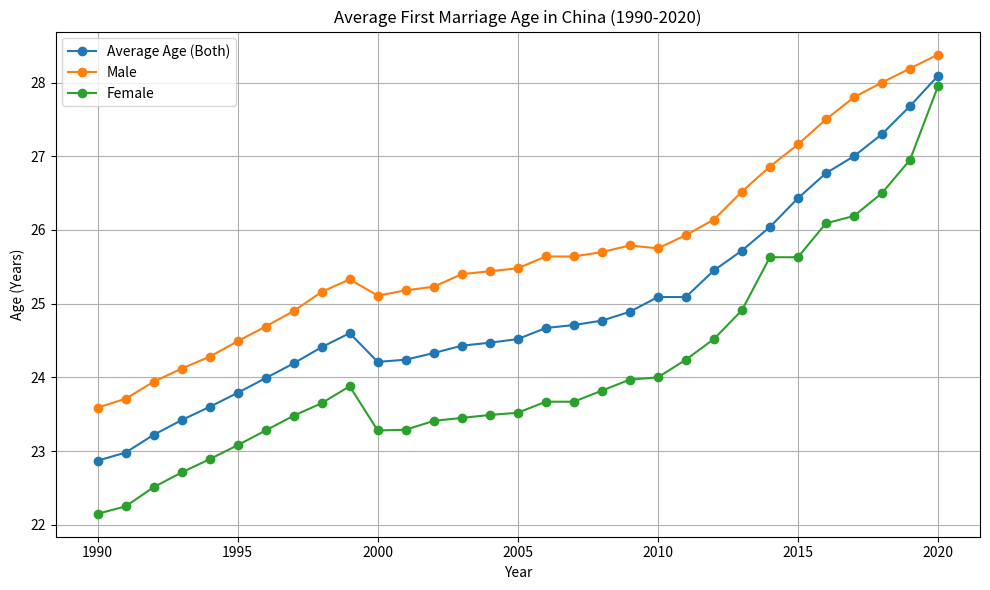

Python code for this plot:
# Creating a DataFrame from the manually extracted data
import pandas as pd
import matplotlib.pyplot as plt
marriage_age_data = {
    'Year': list(range(1990, 2021)),
    'Average Age (Both)': [22.87, 22.98, 23.22, 23.42, 23.60, 23.79, 23.99, 24.19, 24.41, 24.60, 24.21, 24.24, 24.33, 24.43, 24.47, 24.52, 24.67, 24.71, 24.77, 24.89, 25.09, 25.09, 25.45, 25.72, 26.04, 26.43, 26.77, 27, 27.3, 27.68, 28.09],
    'Male': [23.59, 23.71, 23.94, 24.12, 24.28, 24.49, 24.69, 24.9, 25.16, 25.33, 25.11, 25.18, 25.23, 25.4, 25.44, 25.48, 25.64, 25.64, 25.7, 25.79, 25.75, 25.93, 26.14, 26.52, 26.86, 27.16, 27.5, 27.8, 28, 28.19, 28.38],
    'Female': [22.15, 22.25, 22.51, 22.71, 22.89, 23.08, 23.28, 23.48, 23.65, 23.88, 23.28, 23.29, 23.41, 23.45, 23.49, 23.52, 23.67, 23.67, 23.82, 23.97, 24, 24.24, 24.52, 24.91, 25.63, 25.63, 26.09, 26.19, 26.5, 26.95, 27.95]
}

df_marriage_age = pd.DataFrame(marriage_age_data)

# Plotting the trends of marriage age for males, females, and overall average
plt.figure(figsize=(10,6))
plt.plot(df_marriage_age['Year'], df_marriage_age['Average Age (Both)'], label='Average Age (Both)', marker='o')
plt.plot(df_marriage_age['Year'], df_marriage_age['Male'], label='Male', marker='o')
plt.plot(df_marriage_age['Year'], df_marriage_age['Female'], label='Female', marker='o')

# Adding labels and title
plt.title('Average First Marriage Age in China (1990-2020)')
plt.xlabel('Year')
plt.ylabel('Age (Years)')
plt.legend()
plt.grid(True)
plt.tight_layout()

# Show the plot
plt.show()
